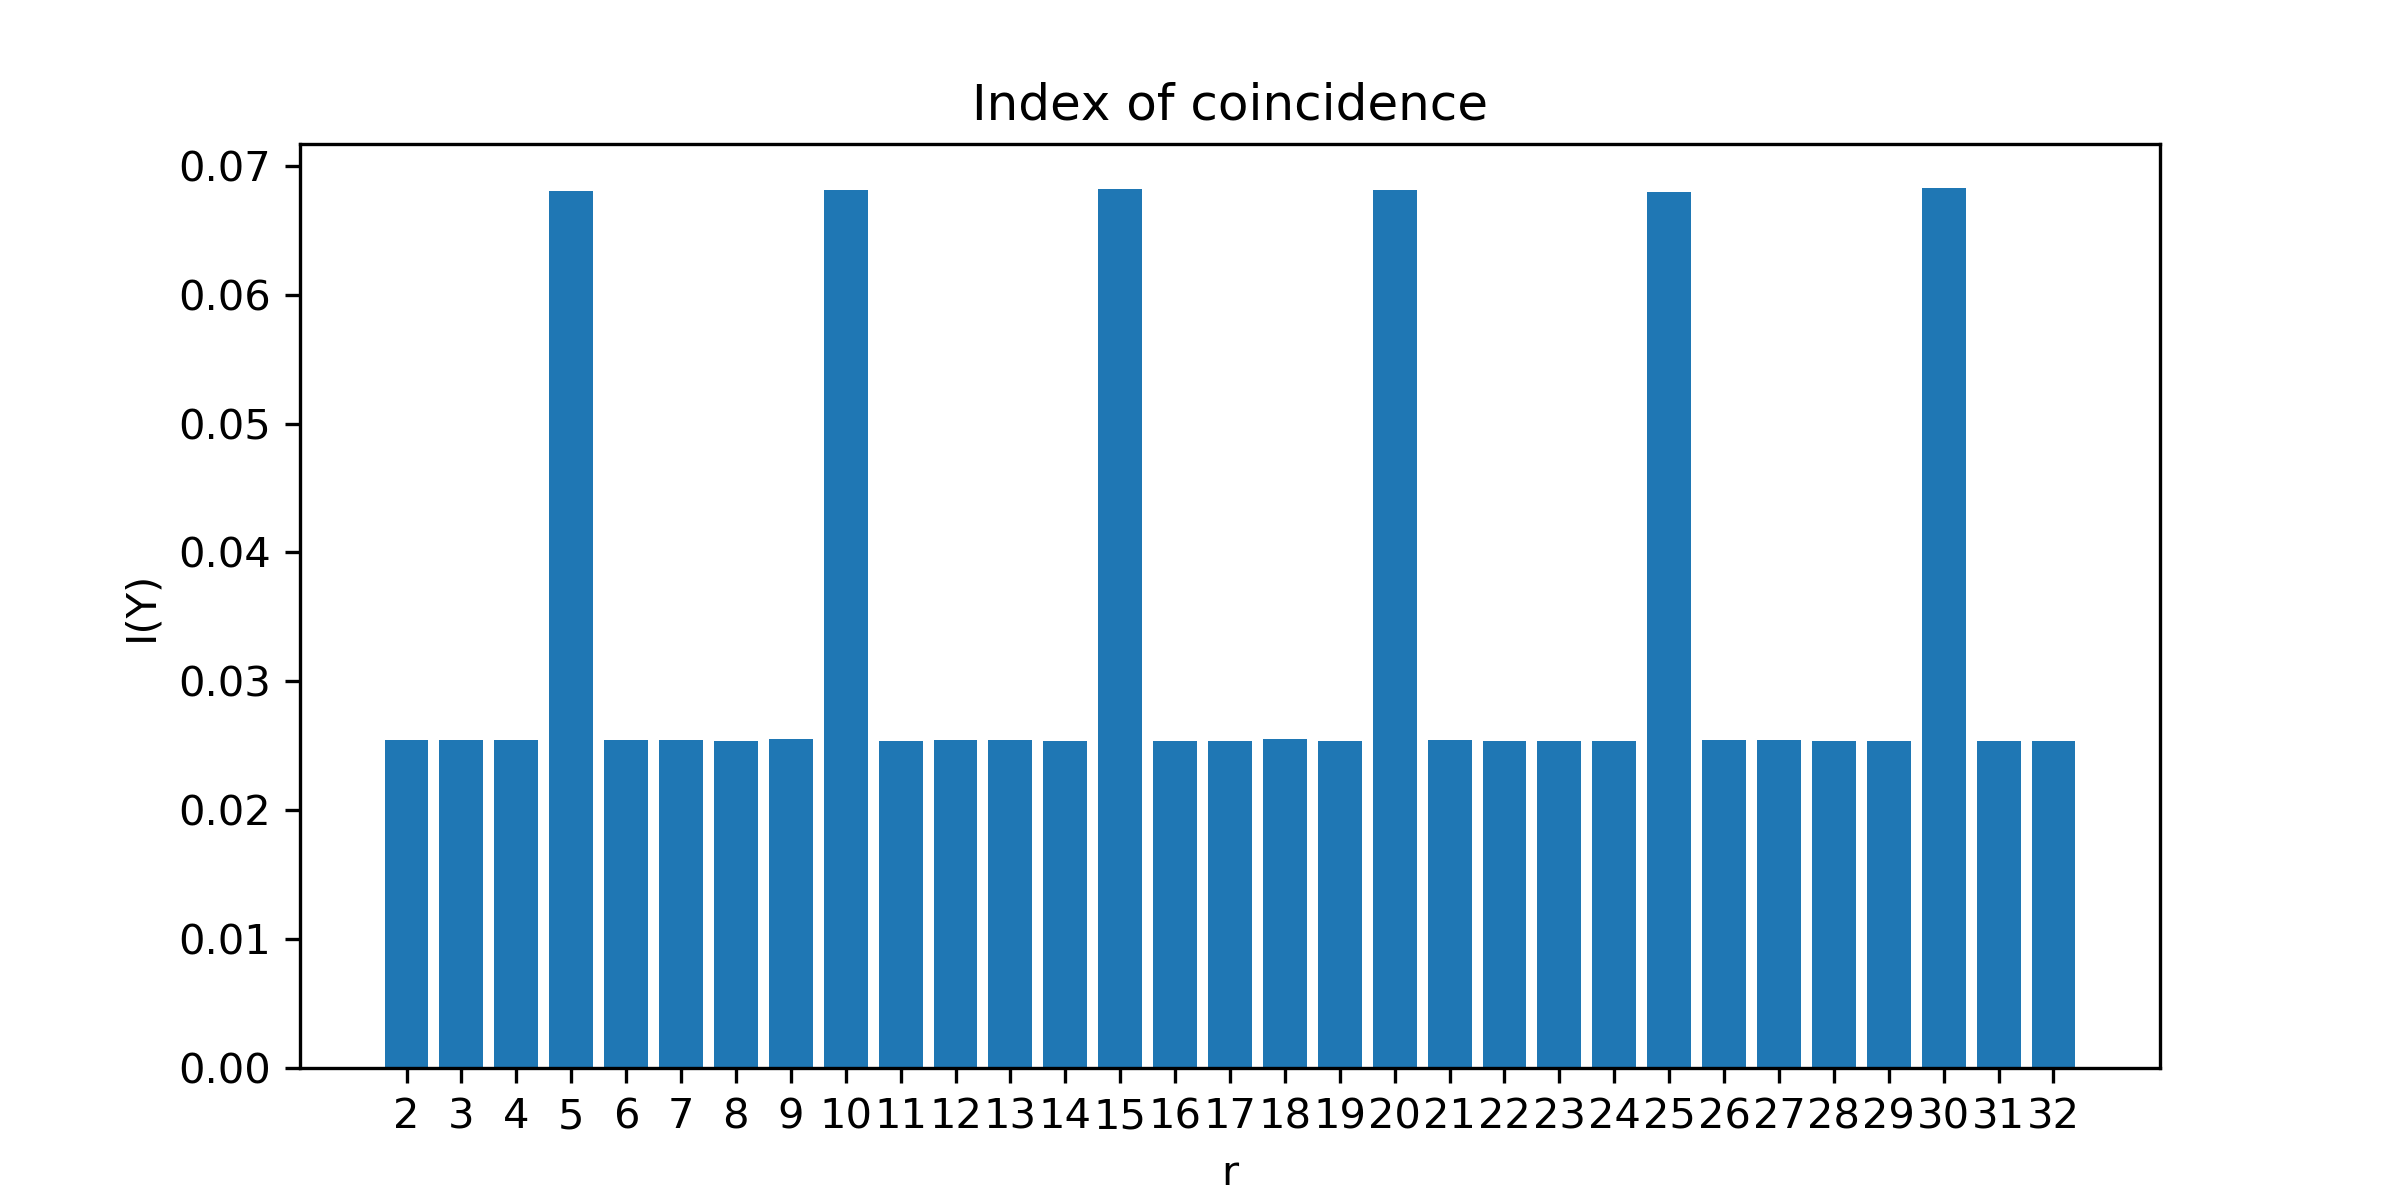

The file beside this chart, header and first rows:
2	0.02543694150568465
3	0.02546
4	0.02544
5	0.06802
6	0.02546
7	0.02541
8	0.02541
9	0.0255
10	0.06809
11	0.02539
12	0.02544
13	0.02545
14	0.0254
15	0.0682
16	0.02537
17	0.02535
18	0.02552
19	0.02537
20	0.06813
21	0.02542
22	0.02538
23	0.02541
24	0.0254
25	0.06797
26	0.02546
27	0.02544
28	0.02535
29	0.02538
30	0.06827
31	0.02539
32	0.02535
